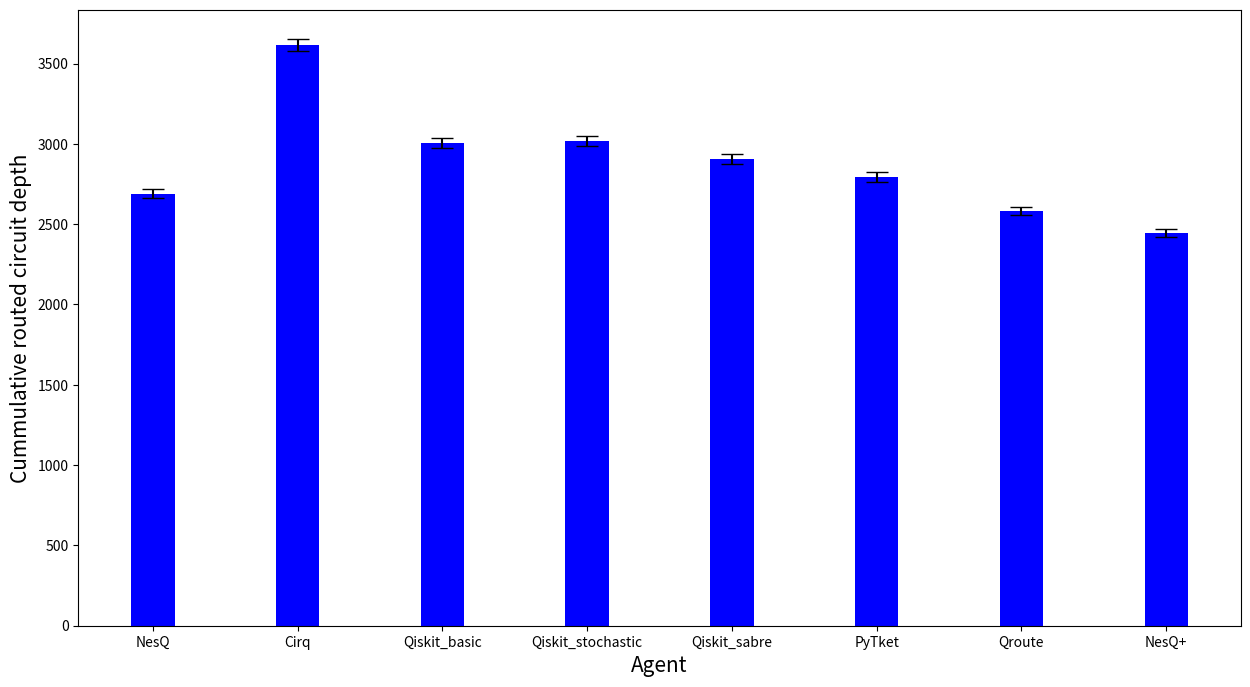

Write Python code to recreate this figure.

import numpy as np
import matplotlib.pyplot as plt
import pandas as pd

# Data for cumulative routed circuit depths
data = {
    "NesQ": 2690,		
    "Cirq": 3616,	
    "Qiskit_basic": 3008,	
    "Qiskit_stochastic": 3016,	
    "Qiskit_sabre": 2908,
    "PyTket": 2794,
    "Qroute": 2583,
    #"GNRPA": 3324,
    "NesQ+": 2447
}

# Standard deviation values (example values, replace with actual data)
std_dev = {
    "NesQ": 26.51,		
    "Cirq": 36.34,	
    "Qiskit_basic": 30.94,	
    "Qiskit_stochastic": 30.25,	
    "Qiskit_sabre": 30.90,
    "PyTket": 30.50,
    "Qroute": 26.08,
    #"GNRPA": 33.83,
    "NesQ+": 25.54
}

agent = list(data.keys())
cumm_output_circ_depth = list(data.values())
errors = list(std_dev.values())

fig = plt.figure(figsize=(15, 8))

# Creating the bar plot with error bars
plt.bar(agent, cumm_output_circ_depth, color='blue', width=0.3, yerr=errors, capsize=8)

plt.xlabel("Agent", fontsize=15)
plt.ylabel("Cummulative routed circuit depth", fontsize=15)
#plt.title("Cummulative routed circuit depths on small circuit data", fontsize=15)

# Save the figure
plt.savefig("result_small_circuit_opt_with_errors.png")

# Show the plot
plt.show()
